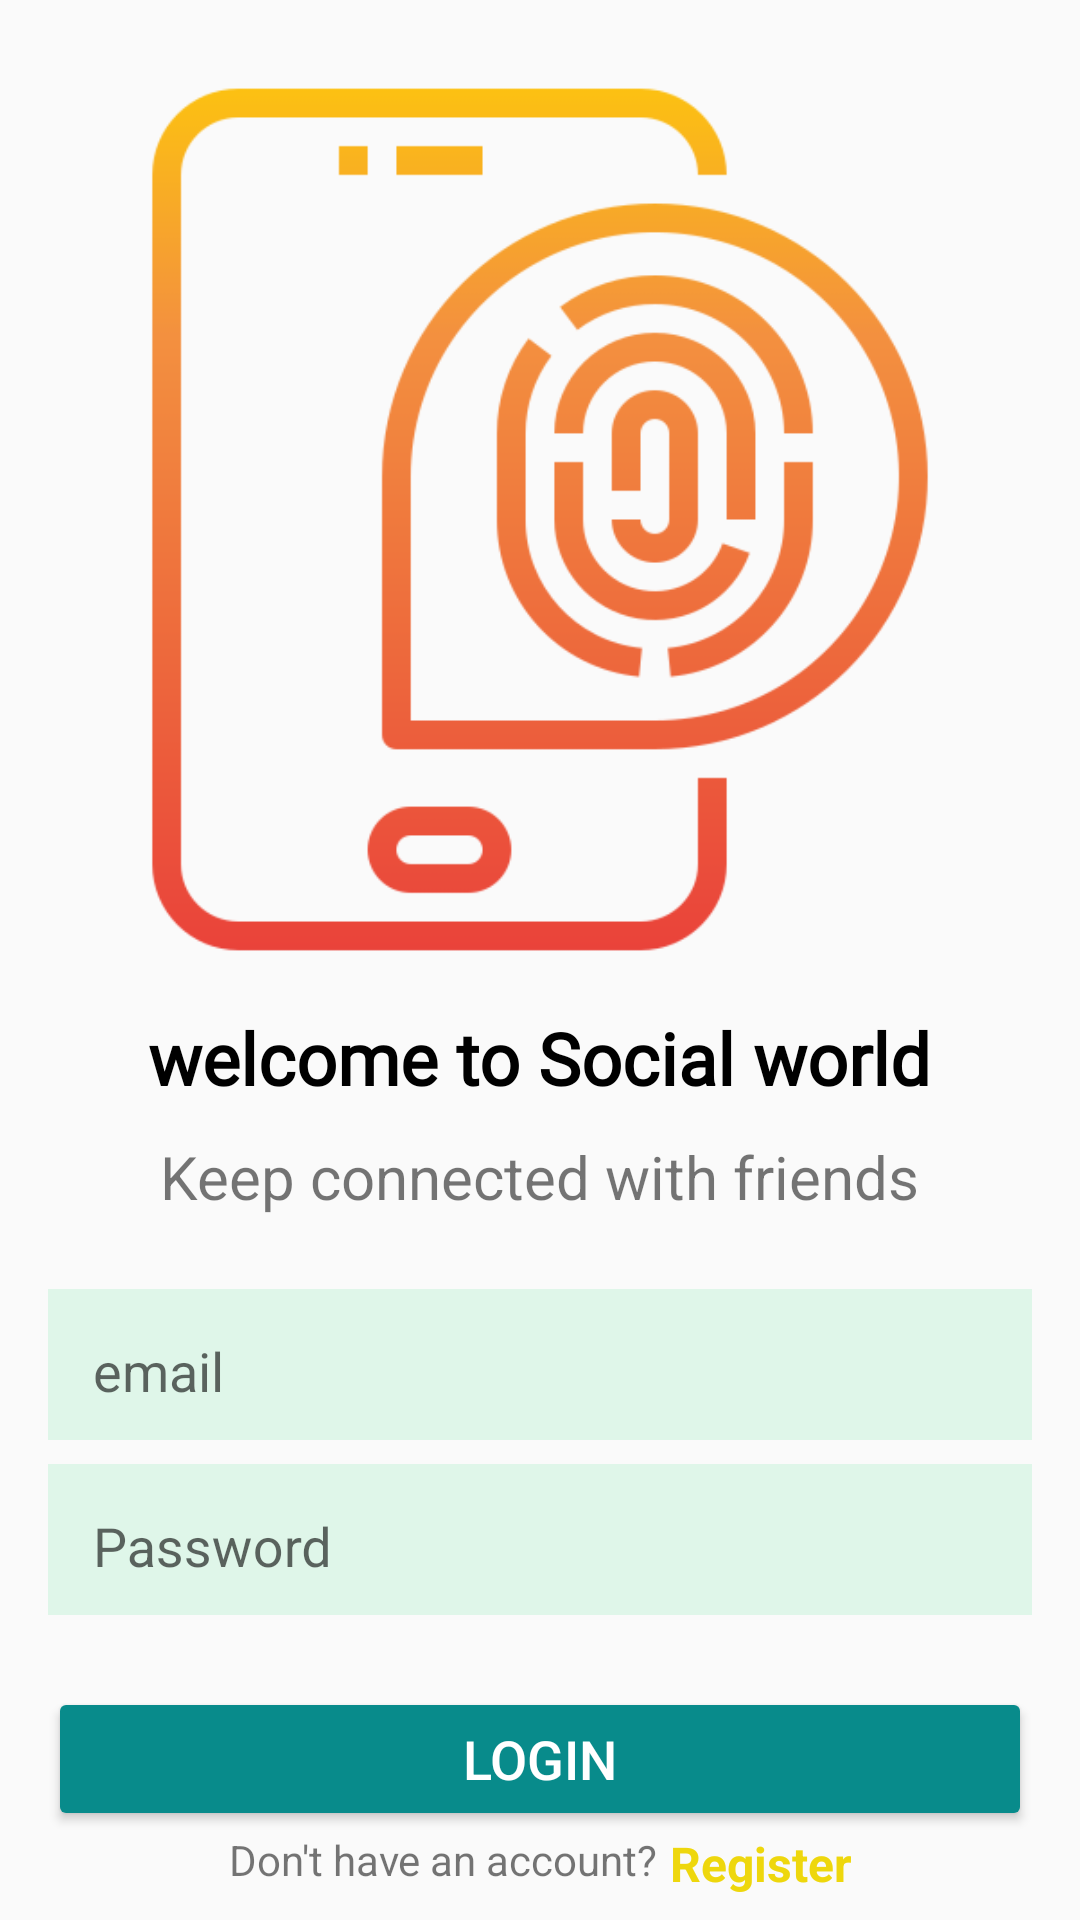

This screen was rendered from an Android layout file. Write that file and the resources it references.
<!-- AndroidManifest.xml: application theme Theme.Petfinderapp -->
<!-- res/layout/activity_login.xml -->
<?xml version="1.0" encoding="utf-8"?>
<androidx.constraintlayout.widget.ConstraintLayout xmlns:android="http://schemas.android.com/apk/res/android"
    xmlns:app="http://schemas.android.com/apk/res-auto"
    xmlns:tools="http://schemas.android.com/tools"
    android:layout_width="match_parent"
    android:layout_height="match_parent"
    tools:context=".Login_Activity">


    <ImageView
        android:id="@+id/imageView4"
        android:layout_width="0dp"
        android:layout_height="@dimen/_150mdp"
        android:layout_marginTop="20dp"
        android:src="@drawable/fingerprint"
        app:layout_constraintBottom_toTopOf="@+id/textView5"
        app:layout_constraintEnd_toEndOf="parent"
        app:layout_constraintHorizontal_bias="0.5"
        app:layout_constraintStart_toStartOf="parent"
        app:layout_constraintTop_toTopOf="parent"
        app:layout_constraintVertical_chainStyle="packed" />

    <TextView
        android:id="@+id/textView5"
        android:layout_width="wrap_content"
        android:layout_height="wrap_content"
        android:layout_marginTop="@dimen/_10mdp"
        android:fontFamily="@font/roboto_slab_bold"
        android:padding="10dp"
        android:text="welcome to Social world"
        android:textColor="@color/black"
        android:textSize="24sp"
        android:textStyle="bold"
        app:layout_constraintBottom_toTopOf="@+id/textView6"
        app:layout_constraintEnd_toEndOf="@+id/imageView4"
        app:layout_constraintHorizontal_bias="0.5"
        app:layout_constraintStart_toStartOf="@+id/imageView4"
        app:layout_constraintTop_toBottomOf="@+id/imageView4" />

    <TextView
        android:id="@+id/textView6"

        android:layout_width="wrap_content"
        android:layout_height="wrap_content"
        android:text="Keep connected with friends"
        android:textSize="20sp"
        app:layout_constraintBottom_toTopOf="@+id/emailinput"
        app:layout_constraintEnd_toEndOf="@+id/textView5"
        app:layout_constraintHorizontal_bias="0.5"
        app:layout_constraintStart_toStartOf="@+id/textView5"
        app:layout_constraintTop_toBottomOf="@+id/textView5" />

    <Button
        android:id="@+id/btnlogin"
        android:layout_width="0dp"
        android:layout_height="wrap_content"
        android:layout_marginTop="24dp"
        android:layout_weight="1"
        android:backgroundTint="@color/green"
        android:text="Login"
        android:textColor="@color/white"
        android:textSize="18sp"
        app:layout_constraintBottom_toTopOf="@+id/textView8"
        app:layout_constraintEnd_toEndOf="@+id/passwordtextinput"
        app:layout_constraintHorizontal_bias="0.5"
        app:layout_constraintStart_toStartOf="@+id/passwordtextinput"
        app:layout_constraintTop_toBottomOf="@+id/passwordtextinput" />

    <com.google.android.material.textfield.TextInputLayout
        android:id="@+id/emailinput"
        android:layout_width="match_parent"
        android:layout_height="wrap_content"
        android:layout_marginStart="16dp"
        android:layout_marginTop="24dp"
        android:layout_marginEnd="16dp"
        android:background="@color/lightgreen"
        android:paddingStart="15dp"
        android:paddingTop="5dp"
        android:paddingBottom="5dp"
        app:layout_constraintBottom_toTopOf="@+id/passwordtextinput"
        app:layout_constraintEnd_toEndOf="parent"
        app:layout_constraintHorizontal_bias="0.5"
        app:layout_constraintStart_toStartOf="parent"
        app:layout_constraintTop_toBottomOf="@+id/textView6">

        <com.google.android.material.textfield.TextInputEditText
            android:layout_width="match_parent"
            android:layout_height="wrap_content"
            android:background="@android:color/transparent"
            android:hint="email"
            android:paddingBottom="5dp"
            tools:ignore="TouchTargetSizeCheck" />
    </com.google.android.material.textfield.TextInputLayout>

    <com.google.android.material.textfield.TextInputLayout
        android:id="@+id/passwordtextinput"
        android:layout_width="match_parent"
        android:layout_height="wrap_content"
        android:layout_marginStart="16dp"
        android:layout_marginTop="8dp"
        android:layout_marginEnd="16dp"
        android:background="@color/lightgreen"
        android:paddingStart="15dp"
        android:paddingTop="5dp"
        android:paddingBottom="5dp"
        app:layout_constraintBottom_toTopOf="@+id/btnlogin"
        app:layout_constraintEnd_toEndOf="parent"
        app:layout_constraintHorizontal_bias="0.5"
        app:layout_constraintStart_toStartOf="parent"
        app:layout_constraintTop_toBottomOf="@+id/emailinput">

        <com.google.android.material.textfield.TextInputEditText
            android:layout_width="match_parent"
            android:layout_height="wrap_content"
            android:background="@android:color/transparent"
            android:hint="Password"
            android:paddingBottom="5dp"
            tools:ignore="TouchTargetSizeCheck" />

    </com.google.android.material.textfield.TextInputLayout>

    <TextView
        android:id="@+id/textView8"
        android:layout_width="wrap_content"
        android:layout_height="wrap_content"

        android:text="Don't have an account?"
        app:layout_constraintBottom_toBottomOf="@+id/gotosignup"
        app:layout_constraintEnd_toStartOf="@+id/gotosignup"
        app:layout_constraintHorizontal_bias="0.5"
        app:layout_constraintHorizontal_chainStyle="packed"
        app:layout_constraintStart_toStartOf="parent"
        app:layout_constraintTop_toTopOf="@+id/gotosignup"
        app:layout_constraintVertical_bias="0.0" />

    <TextView
        android:id="@+id/gotosignup"
        android:layout_width="wrap_content"
        android:layout_height="wrap_content"
        android:layout_marginBottom="8dp"
        android:text=" Register"
        android:textColor="@color/Yellow"
        android:textSize="16sp"
        android:textStyle="bold"
        app:layout_constraintBottom_toBottomOf="parent"
        app:layout_constraintEnd_toEndOf="parent"
        app:layout_constraintHorizontal_bias="0.5"
        app:layout_constraintStart_toEndOf="@+id/textView8" />

</androidx.constraintlayout.widget.ConstraintLayout>
<!-- resources referenced by this layout -->
<resources>
  <color name="Yellow">#EED70D</color>
  <color name="black">#FF000000</color>
  <color name="green">#088B8B</color>
  <color name="lightgreen">#DFF6E9</color>
  <color name="white">#FFFFFFFF</color>
  <!-- drawable fingerprint: png bitmap (drawable, 30089 bytes) -->
  <style name="Theme.Petfinderapp" parent="Theme.AppCompat.Light.NoActionBar">
          
          <item name="colorPrimary">@color/purple_500</item>
          <item name="colorPrimaryVariant">@color/purple_700</item>
          <item name="colorOnPrimary">@color/white</item>
          
          <item name="colorSecondary">@color/teal_200</item>
          <item name="colorSecondaryVariant">@color/teal_700</item>
          <item name="colorOnSecondary">@color/black</item>
          
          <item name="android:statusBarColor" tools:targetApi="l">?attr/colorPrimaryVariant</item>
          
      </style>
  <color name="purple_500">#FF6200EE</color>
  <color name="purple_700">#FF3700B3</color>
  <color name="teal_200">#FF03DAC5</color>
  <color name="teal_700">#FF018786</color>
</resources>
